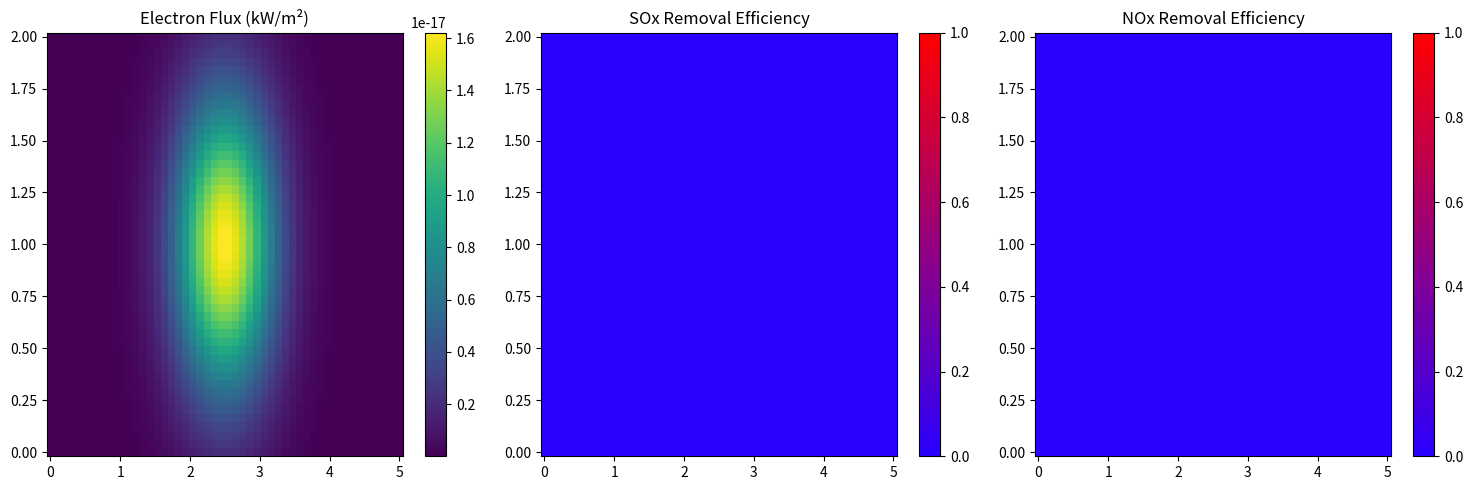
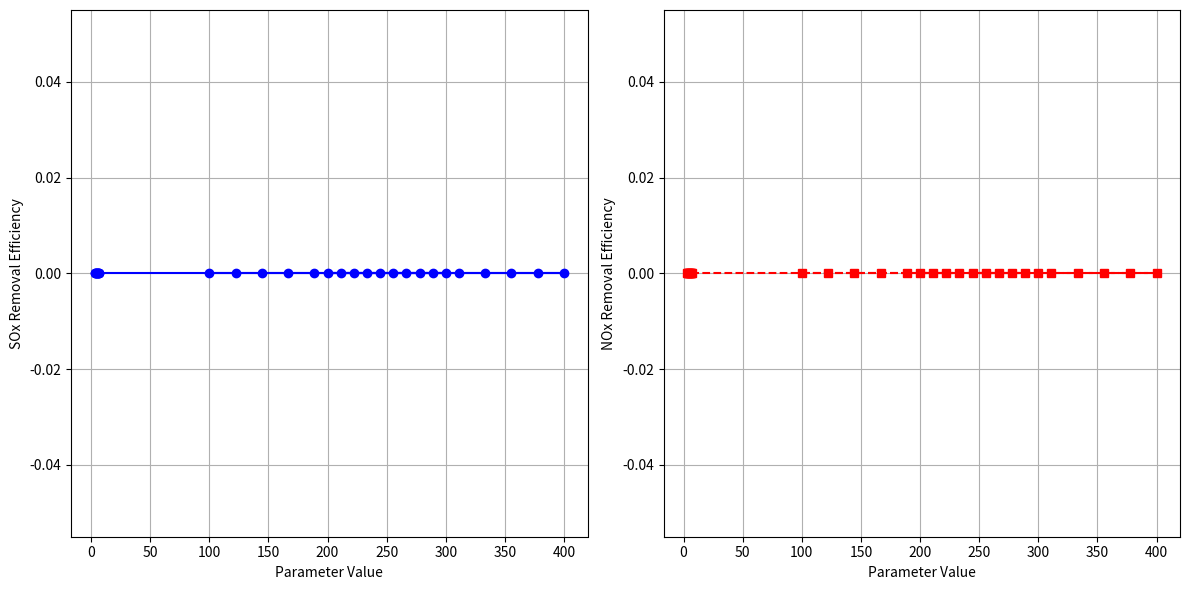
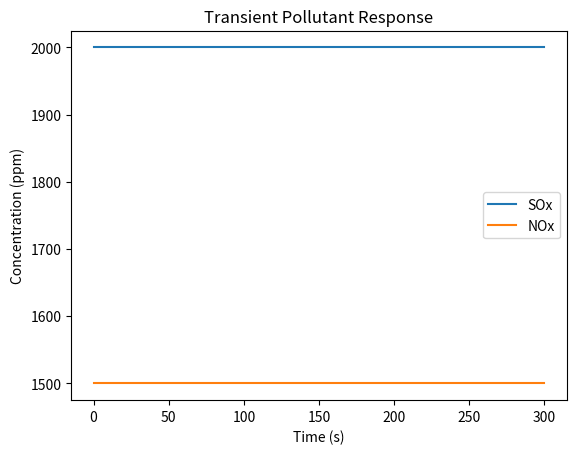

These charts were generated, in order, by the following Python code:
import numpy as np
import matplotlib.pyplot as plt
from scipy.integrate import solve_ivp
from scipy.optimize import differential_evolution
from matplotlib.colors import LinearSegmentedColormap

# --------------------------
# Working on 2/5/25
# Fix Plots on NOx/SOx efficiency
# --------------------------

# --------------------------
# PARAMETERS
# --------------------------
e_charge = 1.602e-19  # Coulombs
R_air = 287.0         # J/kg·K
k_SOx = 8.0           # kGy⁻¹
k_NOx = 3.0           # kGy⁻¹

BASE_PARAMS = {
    'voltage_MeV': 0.8,
    'current_mA': 200,
    'exhaust_flow_m3_per_s': 300,
    'exhaust_temp_C': 300,
    'humidity': 0.15,
    'NH3_ppm': 2000,
    'reactor_length': 5.0,
    'reactor_width': 2.0,
    'beam_sigma': 0.5,
    'gas_velocity': 5.0
}

# --------------------------
# CORE 
# --------------------------
def calculate_beam_power(voltage_MeV, current_mA):
    """Calculate beam power in kW with proper unit conversions"""
    current_A = current_mA / 1000  # mA to A
    energy_per_electron_J = voltage_MeV * 1e6 * e_charge  # MeV to J
    return (energy_per_electron_J * current_A) / 1000  # W to kW

def gas_density(temp_C):
    """Calculate gas density using ideal gas law"""
    return 101325 / (R_air * (temp_C + 273.15))

def calculate_dose(beam_power_kW, mass_flow_kg_s, efficiency=0.6):
    """Calculate energy dose in kGy (kJ/kg)"""
    return (beam_power_kW * efficiency) / mass_flow_kg_s

def removal_efficiency(k, dose, concentration):
    """Exponential removal model"""
    return 1 - np.exp(-k * dose * concentration)

# --------------------------
# 2D REACTOR MODEL 
# --------------------------
def run_2D_simulation(params):
    """2D simulation with automatic beam power calculation"""
    # Calculate derived parameters
    beam_power = calculate_beam_power(params['voltage_MeV'], params['current_mA'])
    gas_dens = gas_density(params['exhaust_temp_C'])
    mass_flow = params['exhaust_flow_m3_per_s'] * gas_dens  # kg/s
    
    # Create spatial grid
    X, Y = np.meshgrid(
        np.linspace(0, params['reactor_length'], 50),
        np.linspace(0, params['reactor_width'], 50)
    )
    
    # Electron flux (Gaussian distribution)
    flux = beam_power * np.exp(-((X - params['reactor_length']/2)**2 + 
                               (Y - params['reactor_width']/2)**2) / 
                              (2 * params['beam_sigma']**2))
    flux /= (2 * np.pi * params['beam_sigma']**2)  # Normalize
    
    # Residence time and dose
    residence_time = X / params['gas_velocity']  # Time in seconds
    dose = calculate_dose(flux, mass_flow) * residence_time
    
    # Pollutant removal efficiencies
    eta_SOx = removal_efficiency(k_SOx, dose, params['humidity'])
    eta_NOx = removal_efficiency(k_NOx, dose, params['NH3_ppm']/1e6)
    
    return X, Y, flux, eta_SOx, eta_NOx

# --------------------------
# SENSITIVITY ANALYSIS 
# --------------------------
def sensitivity_analysis(param_ranges):
    """Robust parameter analysis with physical constraints"""
    results = {'params': [], 'SOx': [], 'NOx': []}
    
    for param_name, values in param_ranges.items():
        for val in values:
            params = BASE_PARAMS.copy()
            params[param_name] = val
            
            try:
                # Run simulation
                _, _, _, eta_SOx, eta_NOx = run_2D_simulation(params)
                
                # Store area-averaged results
                results['params'].append(val)
                results['SOx'].append(np.mean(eta_SOx))
                results['NOx'].append(np.mean(eta_NOx))
                
            except (ValueError, ZeroDivisionError) as e:
                print(f"Skipping invalid {param_name}={val}: {str(e)}")
    
    return results

# --------------------------
# DYNAMICS 
# --------------------------
def transient_model(t, y, params):
    """Dynamic system for time-varying engine loads"""
    SOx, NOx = y
    load_factor = 1 + 0.2 * np.sin(2 * np.pi * t/60)  # 60-second cycle
    
    modified_params = params.copy()
    modified_params['exhaust_flow_m3_per_s'] *= load_factor
    modified_params['current_mA'] *= load_factor  # Scale beam power
    
    _, _, _, eta_SOx, eta_NOx = run_2D_simulation(modified_params)
    
    dSOx_dt = -np.mean(eta_SOx) * SOx
    dNOx_dt = -np.mean(eta_NOx) * NOx
    
    return [dSOx_dt, dNOx_dt]

# --------------------------
# OPTIMIZATION
# --------------------------
def optimization_objective(x):
    """Multi-objective: Maximize efficiency while minimizing power/NH3"""
    voltage, current, NH3 = x
    
    # Physical constraints
    if voltage < 0.5 or voltage > 1.5:
        return np.inf
    if current < 100 or current > 300:
        return np.inf
    
    params = BASE_PARAMS.copy()
    params.update({
        'voltage_MeV': voltage,
        'current_mA': current,
        'NH3_ppm': NH3
    })
    
    try:
        _, _, _, eta_SOx, eta_NOx = run_2D_simulation(params)
        power = calculate_beam_power(voltage, current)
        
        # Trade-off: Efficiency vs. energy/NH3 use
        return (0.3*(1 - eta_SOx.mean()) + 
                0.3*(1 - eta_NOx.mean()) + 
                0.2*(power/200) + 
                0.2*(NH3/2500))
    
    except:
        return np.inf

# --------------------------
# VISUALIZATION 
# --------------------------
def plot_results(X, Y, flux, eta_SOx, eta_NOx):
    """2D visualization of reactor performance"""
    plt.figure(figsize=(15, 5))
    
    cmap = LinearSegmentedColormap.from_list('custom', ['#2A00FF', '#FF0000'])
    
    plt.subplot(131)
    plt.pcolormesh(X, Y, flux, cmap='viridis')
    plt.title('Electron Flux (kW/m²)')
    plt.colorbar()
    
    plt.subplot(132)
    plt.pcolormesh(X, Y, eta_SOx, cmap=cmap, vmin=0, vmax=1)
    plt.title('SOx Removal Efficiency')
    plt.colorbar()
    
    plt.subplot(133)
    plt.pcolormesh(X, Y, eta_NOx, cmap=cmap, vmin=0, vmax=1)
    plt.title('NOx Removal Efficiency')
    plt.colorbar()
    
    plt.tight_layout()

def plot_sensitivity(results):
    """Parameter sensitivity visualization"""
    plt.figure(figsize=(12, 6))
    
    plt.subplot(121)
    plt.plot(results['params'], results['SOx'], 'b-o')
    plt.xlabel('Parameter Value')
    plt.ylabel('SOx Removal Efficiency')
    plt.grid(True)
    
    plt.subplot(122)
    plt.plot(results['params'], results['NOx'], 'r--s')
    plt.xlabel('Parameter Value')
    plt.ylabel('NOx Removal Efficiency')
    plt.grid(True)
    
    plt.tight_layout()

# --------------------------
# MAIN EXECUTION 
# --------------------------
if __name__ == "__main__":
    # 1. Base 2D Simulation
    print("Running base 2D simulation...")
    X, Y, flux, eta_SOx, eta_NOx = run_2D_simulation(BASE_PARAMS)
    plot_results(X, Y, flux, eta_SOx, eta_NOx)
    
    # 2. Sensitivity Analysis
    print("\nRunning sensitivity analysis...")
    param_ranges = {
        'current_mA': np.linspace(100, 300, 10),
        'exhaust_flow_m3_per_s': np.linspace(200, 400, 10),
        'gas_velocity': np.linspace(3, 7, 10)
    }
    sens_results = sensitivity_analysis(param_ranges)
    plot_sensitivity(sens_results)
    
    # 3. Transient Simulation
    print("\nRunning transient simulation...")
    sol = solve_ivp(transient_model, [0, 300], [2000, 1500],
                    args=(BASE_PARAMS,), t_eval=np.linspace(0, 300, 50))
    
    plt.figure()
    plt.plot(sol.t, sol.y[0], label='SOx')
    plt.plot(sol.t, sol.y[1], label='NOx')
    plt.title('Transient Pollutant Response')
    plt.xlabel('Time (s)')
    plt.ylabel('Concentration (ppm)')
    plt.legend()
    
    # 4. Optimization
    print("\nRunning optimization...")
    bounds = [(0.5, 1.5), (100, 300), (1000, 3000)]
    result = differential_evolution(optimization_objective, bounds,
                                    popsize=10, tol=0.01, seed=42)
    
    print(f"\nOptimal Parameters:")
    print(f"Voltage: {result.x[0]:.2f} MeV")
    print(f"Current: {result.x[1]:.0f} mA")
    print(f"NH3: {result.x[2]:.0f} ppm")
    
    plt.show()
